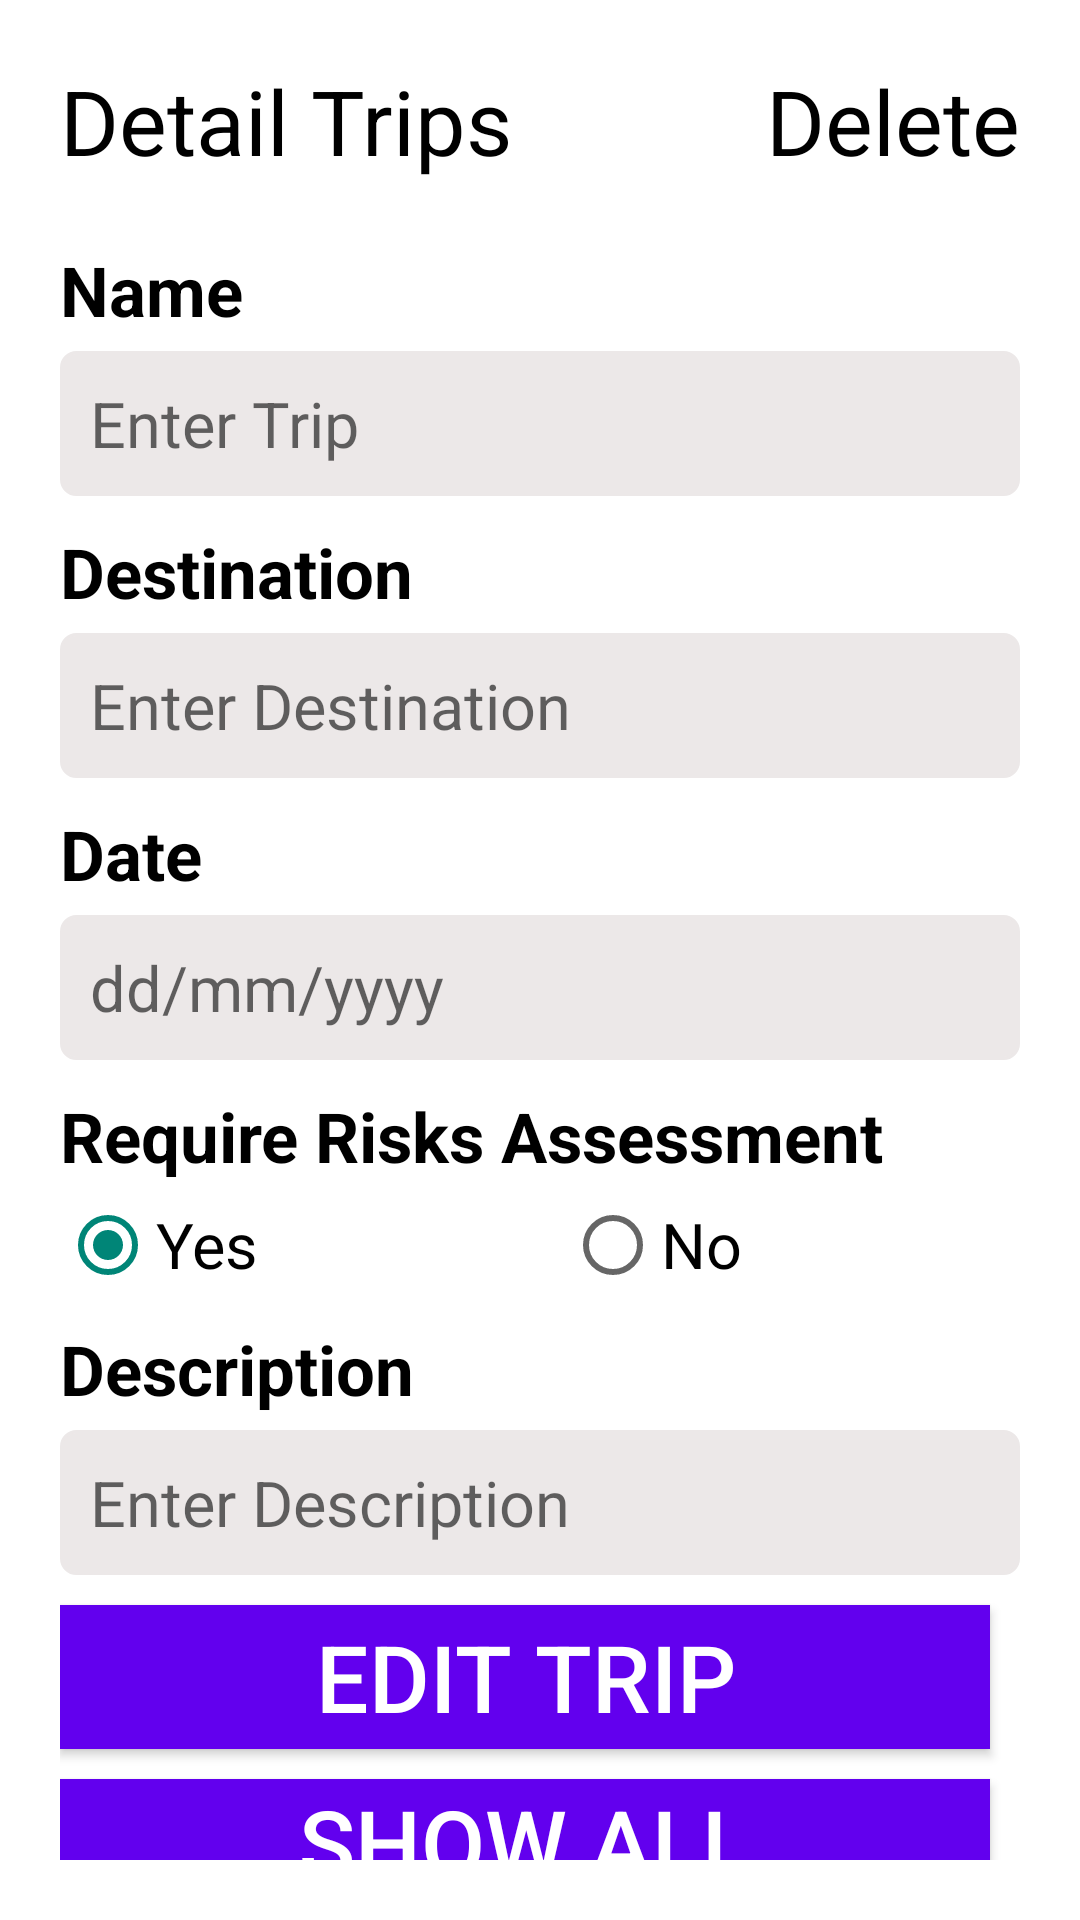

Reconstruct the res/layout file that produces this screen, plus the resources it refers to.
<!-- AndroidManifest.xml: application theme Theme.javaAndroid -->
<!-- res/layout/activity_trips_details.xml -->
<?xml version="1.0" encoding="utf-8"?>
<RelativeLayout xmlns:android="http://schemas.android.com/apk/res/android"
    xmlns:app="http://schemas.android.com/apk/res-auto"
    xmlns:tools="http://schemas.android.com/tools"
    android:layout_width="match_parent"
    android:layout_height="match_parent"
    android:background="@color/white"
    android:orientation="vertical"
    tools:context=".Screen.TripsDetails_Activity">

    <TextView
        android:id="@+id/Title_Trips"
        android:layout_width="wrap_content"
        android:layout_height="wrap_content"
        android:layout_marginLeft="20dp"
        android:layout_marginTop="20dp"
        android:text="Detail Trips"
        android:textColor="@color/black"
        android:textSize="30dp" />

    <TextView
        android:id="@+id/delete_trips"
        android:layout_width="wrap_content"
        android:layout_height="wrap_content"
        android:layout_above="@+id/view"
        android:layout_alignParentEnd="true"
        android:layout_marginTop="20dp"
        android:layout_marginRight="20dp"
        android:layout_toRightOf="@id/Title_Trips"
        android:gravity="right"
        android:text="Delete"
        android:textColor="@color/black"
        android:textSize="30dp" />

    <View
        android:id="@+id/view"
        android:layout_width="200dp"
        android:layout_height="1dp"
        android:layout_below="@+id/Title_Trips"
        android:layout_marginLeft="20dp"
        android:background="@color/white" />


    <LinearLayout
        android:layout_width="match_parent"
        android:layout_height="match_parent"
        android:layout_below="@+id/view"
        android:orientation="vertical"
        android:padding="20dp">

        <TextView
            android:layout_width="wrap_content"
            android:layout_height="wrap_content"
            android:drawableRight="@drawable/icon_baseline_emergency_24"
            android:drawablePadding="5dp"
            android:text="Name"
            android:textColor="@color/black"
            android:textSize="23dp"
            android:textStyle="bold" />

        <EditText
            android:id="@+id/TripName_Edit"
            android:layout_width="match_parent"
            android:layout_height="wrap_content"
            android:layout_marginTop="5dp"
            android:background="@drawable/backgr_edit"
            android:backgroundTint="#ECE8E8"
            android:hint="Enter Trip"
            android:inputType="text"
            android:padding="10dp"
            android:textColor="@color/black"
            android:textSize="21dp" />

        <TextView
            android:layout_width="wrap_content"
            android:layout_height="wrap_content"
            android:layout_marginTop="10dp"
            android:drawableRight="@drawable/icon_baseline_emergency_24"
            android:drawablePadding="5dp"
            android:text="Destination"
            android:textColor="@color/black"
            android:textSize="23dp"
            android:textStyle="bold" />

        <EditText
            android:id="@+id/TripDestination_Edit"
            android:layout_width="match_parent"
            android:layout_height="wrap_content"
            android:layout_marginTop="5dp"
            android:background="@drawable/backgr_edit"
            android:backgroundTint="#ECE8E8"
            android:hint="Enter Destination"
            android:inputType="text"
            android:padding="10dp"
            android:textColor="@color/black"
            android:textSize="21dp" />

        <TextView
            android:layout_width="wrap_content"
            android:layout_height="wrap_content"
            android:layout_marginTop="10dp"
            android:drawableRight="@drawable/icon_baseline_emergency_24"
            android:drawablePadding="5dp"
            android:text="Date"
            android:textColor="@color/black"
            android:textSize="23dp"
            android:textStyle="bold" />

        <TextView
            android:id="@+id/TripDate_Edit"
            android:layout_width="match_parent"
            android:layout_height="wrap_content"
            android:layout_marginTop="5dp"
            android:background="@drawable/backgr_edit"
            android:backgroundTint="#ECE8E8"
            android:clickable="true"
            android:defaultFocusHighlightEnabled="false"
            android:focusableInTouchMode="true"
            android:hint="dd/mm/yyyy"
            android:inputType="date"
            android:padding="10dp"
            android:textColor="@color/black"
            android:textSize="21dp" />

        <TextView
            android:layout_width="wrap_content"
            android:layout_height="wrap_content"
            android:layout_marginTop="10dp"
            android:drawableRight="@drawable/icon_baseline_emergency_24"
            android:drawablePadding="5dp"
            android:text="Require Risks Assessment"
            android:textColor="@color/black"
            android:textSize="23dp"
            android:textStyle="bold" />

        <RadioGroup
            android:id="@+id/radioGroup_Assessment_Edit"
            android:layout_width="match_parent"
            android:layout_height="wrap_content"
            android:layout_marginTop="5dp"
            android:orientation="horizontal">

            <RadioButton
                android:id="@+id/Yes_Edit"
                android:layout_width="wrap_content"
                android:layout_height="wrap_content"
                android:layout_marginRight="10dp"
                android:layout_weight="1"
                android:checked="true"
                android:text="Yes"
                android:textColor="@color/black"
                android:textSize="21dp" />

            <RadioButton
                android:id="@+id/No_Edit"
                android:layout_width="wrap_content"
                android:layout_height="wrap_content"
                android:layout_weight="1"
                android:text="No"
                android:textColor="@color/black"
                android:textSize="21dp" />
        </RadioGroup>

        <TextView
            android:layout_width="wrap_content"
            android:layout_height="wrap_content"
            android:layout_marginTop="10dp"
            android:drawableRight="@drawable/icon_baseline_emergency_24"
            android:drawablePadding="5dp"
            android:text="Description"
            android:textColor="@color/black"
            android:textSize="23dp"
            android:textStyle="bold" />

        <EditText
            android:id="@+id/TripDescription_Edit"
            android:layout_width="match_parent"
            android:layout_height="wrap_content"
            android:layout_marginTop="5dp"
            android:background="@drawable/backgr_edit"
            android:backgroundTint="#ECE8E8"
            android:hint="Enter Description"
            android:inputType="text"
            android:padding="10dp"
            android:textColor="@color/black"
            android:textSize="21dp" />

        <Button
            android:id="@+id/btnTrip_Edit"
            android:layout_width="match_parent"
            android:layout_height="wrap_content"
            android:layout_marginTop="10dp"
            android:layout_marginRight="10dp"
            android:background="@color/purple_500"
            android:gravity="center"
            android:text="Edit Trip"
            android:textColor="@color/white"
            android:textSize="31dp" />

        <Button
            android:id="@+id/btnShowExpensesTrip_Edit"
            android:layout_width="match_parent"
            android:layout_height="wrap_content"
            android:layout_marginTop="10dp"
            android:layout_marginRight="10dp"
            android:background="@color/purple_500"
            android:gravity="center"
            android:text="Show all Expenses"
            android:textColor="@color/white"
            android:textSize="31dp" />
    </LinearLayout>
</RelativeLayout>
<!-- resources referenced by this layout -->
<resources>
  <!-- drawable backgr_edit (drawable) -->
  <?xml version="1.0" encoding="utf-8"?>
  <shape xmlns:android="http://schemas.android.com/apk/res/android"
      android:shape="rectangle">
  
  
      <corners android:radius="5dp" />
  
      <stroke
          android:width="1dp"
          android:color="@color/black" />
  </shape>
  <style name="Theme.javaAndroid" parent="Theme.MaterialComponents.DayNight.NoActionBar.Bridge">
          
          <item name="colorPrimary">@color/purple_500</item>
          <item name="colorPrimaryVariant">@color/purple_700</item>
          <item name="colorOnPrimary">@color/white</item>
          
          <item name="colorSecondary">@color/teal_200</item>
          <item name="colorSecondaryVariant">@color/teal_700</item>
          <item name="colorOnSecondary">@color/black</item>
          
          <item name="android:statusBarColor">?attr/colorPrimaryVariant</item>
          
          <item name="materialCalendarStyle">@style/Widget.MaterialComponents.MaterialCalendar</item>
          <item name="materialCalendarFullscreenTheme">@style/ThemeOverlay.MaterialComponents.MaterialCalendar.Fullscreen</item>
          <item name="materialCalendarTheme">@style/ThemeOverlay.MaterialComponents.MaterialCalendar</item>
  
      </style>
  <!-- not gathered from this repository: default colours our renderer supplied (Android Studio template values) -->
  <color name="purple_500">#FF6200EE</color>
  <color name="purple_700">#FF3700B3</color>
  <color name="teal_200">#FF03DAC5</color>
  <color name="teal_700">#FF018786</color>
  <color name="black">#FF000000</color>
  <color name="white">#FFFFFFFF</color>
</resources>
